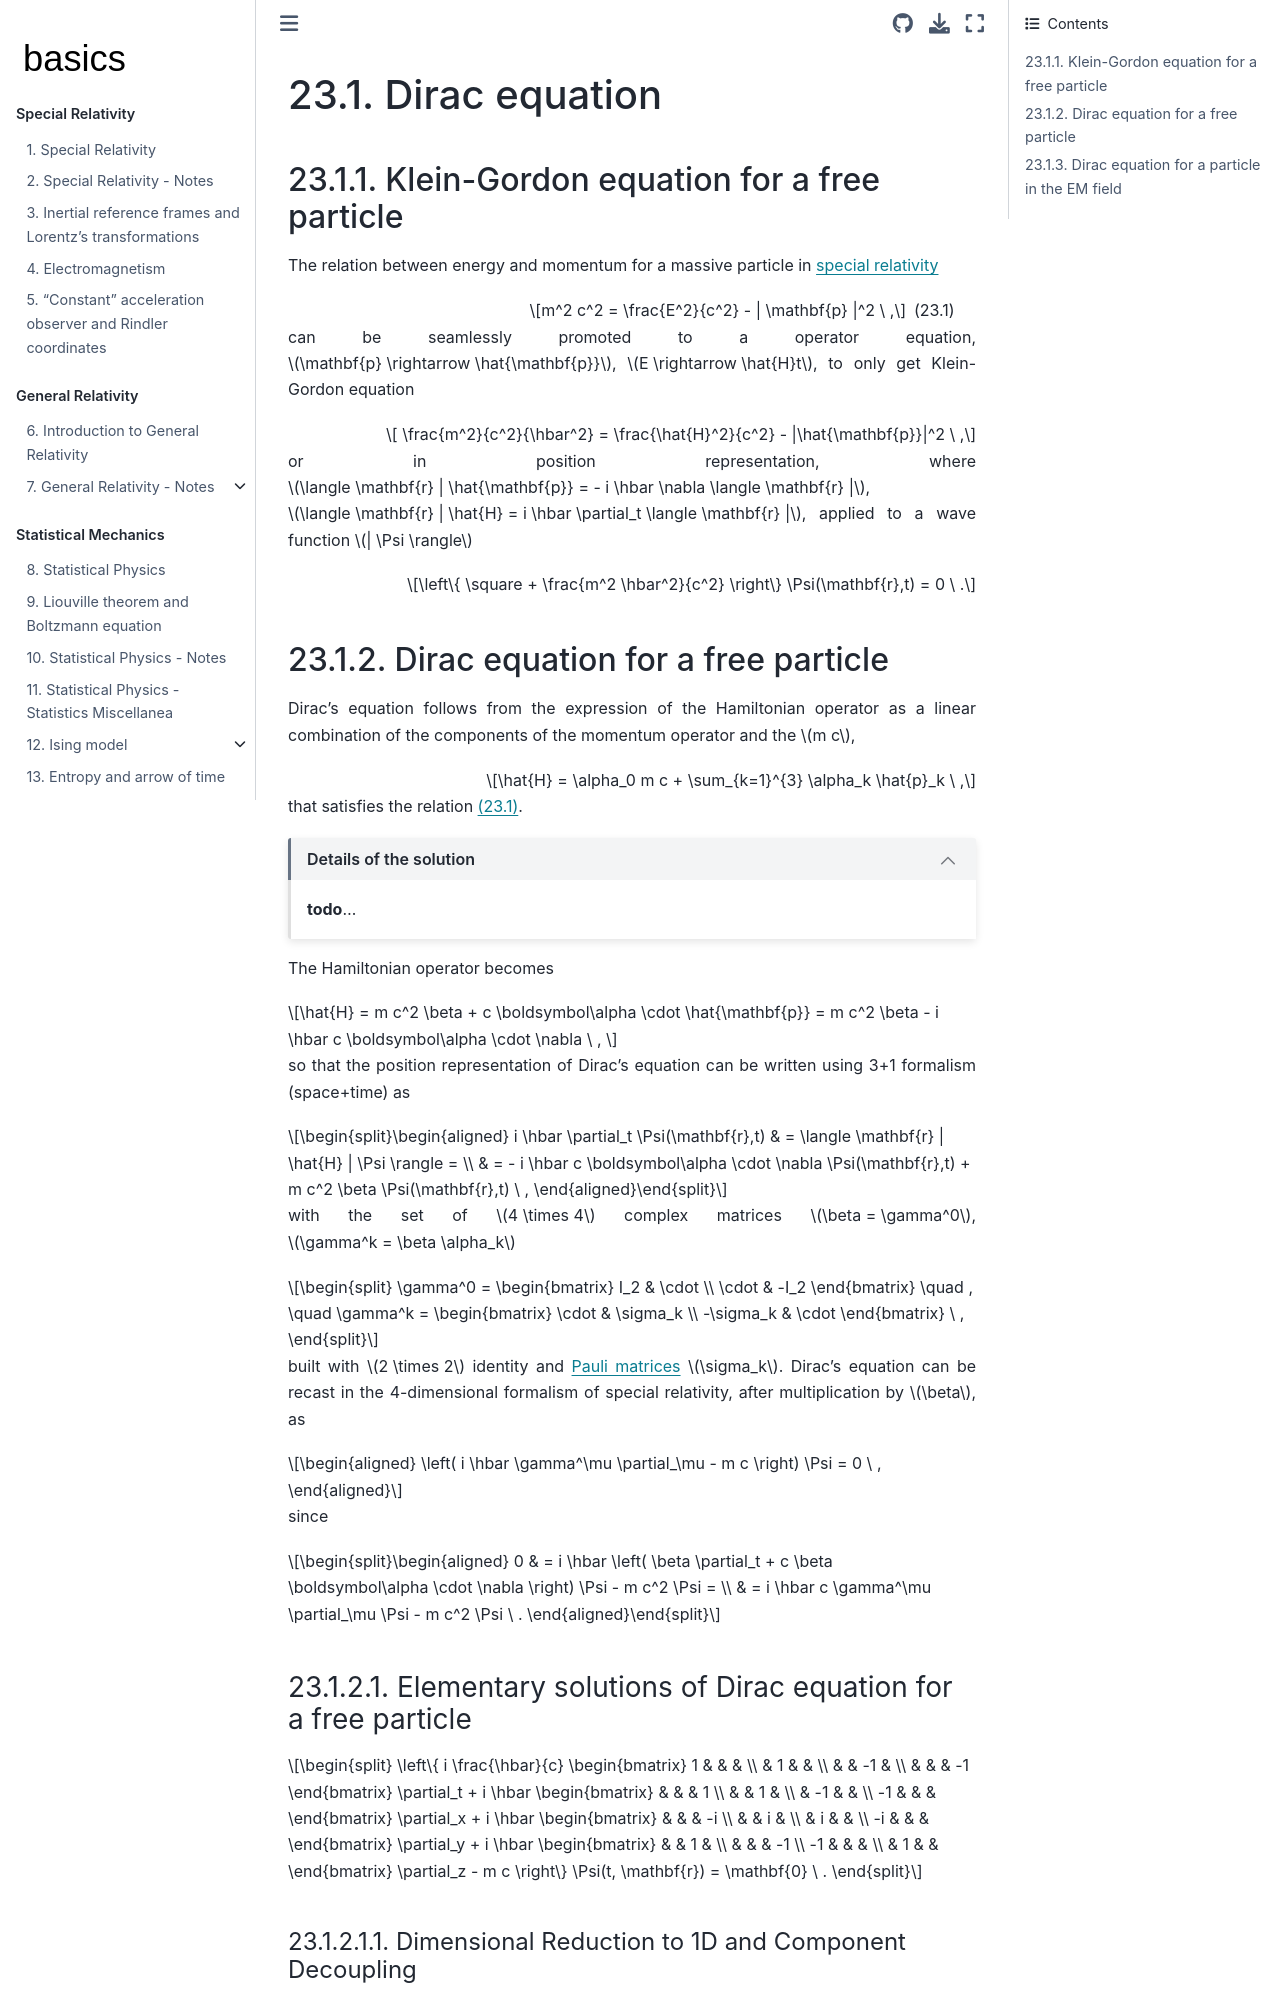

repository: Basics2022/bbooks-physics-modern · page: ch/quantum-mechanics/relativistic-qm/dirac-equation.html · generator: jekyll

(quantum-mechanics:relativistic:dirac-equation)=
# Dirac equation

(quantum-mechanics:relativistic:dirac-equation:klein-gordon-free)=
## Klein-Gordon equation for a free particle

The relation between energy and momentum for a massive particle in [special relativity](relativity-special:notes)

$$m^2 c^2 = \frac{E^2}{c^2} - | \mathbf{p} |^2 \ ,$$ (eq:dirac-eq:einstein:en-mom)

can be seamlessly promoted to a operator equation, $\mathbf{p} \rightarrow \hat{\mathbf{p}}$, $E \rightarrow \hat{H}t$, to only get Klein-Gordon equation

$$ \frac{m^2}{c^2}{\hbar^2} = \frac{\hat{H}^2}{c^2} - |\hat{\mathbf{p}}|^2 \ ,$$

or in position representation, where $\langle \mathbf{r} | \hat{\mathbf{p}} = - i \hbar \nabla \langle \mathbf{r} |$, $\langle \mathbf{r} | \hat{H} = i \hbar \partial_t \langle \mathbf{r} |$, applied to a wave function $| \Psi \rangle$

$$\left\{ \square + \frac{m^2 \hbar^2}{c^2} \right\} \Psi(\mathbf{r},t) = 0 \ .$$

(quantum-mechanics:relativistic:dirac-equation:dirac-free)=
## Dirac equation for a free particle

Dirac's equation follows from the expression of the Hamiltonian operator as a linear combination of the components of the momentum operator and the $m c$,

$$\hat{H} = \alpha_0 m c + \sum_{k=1}^{3} \alpha_k \hat{p}_k \ ,$$

that satisfies the relation {eq}`eq:dirac-eq:einstein:en-mom`.

```{dropdown} Details of the solution
:open:

**todo**...

```

The Hamiltonian operator becomes

$$\hat{H} = m c^2 \beta + c \boldsymbol\alpha \cdot \hat{\mathbf{p}} = m c^2 \beta - i \hbar c \boldsymbol\alpha \cdot \nabla \ , $$

so that the position representation of Dirac's equation can be written using 3+1 formalism (space+time) as

$$\begin{aligned}
  i \hbar \partial_t \Psi(\mathbf{r},t) 
  & = \langle \mathbf{r} | \hat{H} | \Psi \rangle = \\
  & = - i \hbar c \boldsymbol\alpha \cdot \nabla \Psi(\mathbf{r},t) + m c^2 \beta \Psi(\mathbf{r},t) \ ,
\end{aligned}$$

with the set of $4 \times 4$ complex matrices $\beta = \gamma^0$, $\gamma^k = \beta \alpha_k$

$$
  \gamma^0 = \begin{bmatrix} I_2 & \cdot \\ \cdot & -I_2 \end{bmatrix}
  \quad , \quad
  \gamma^k = \begin{bmatrix} \cdot & \sigma_k \\ -\sigma_k & \cdot \end{bmatrix} \ ,
$$

built with $2 \times 2$ identity and [Pauli matrices](quantum-mechanics:angular-momentum:spin:pauli-matrices) $\sigma_k$. Dirac's equation can be recast in the 4-dimensional formalism of special relativity, after multiplication by $\beta$, as

$$\begin{aligned}
 \left( i \hbar \gamma^\mu \partial_\mu - m c \right) \Psi = 0 \ ,
\end{aligned}$$

since

$$\begin{aligned}
 0
 & = i \hbar \left( \beta \partial_t + c \beta \boldsymbol\alpha \cdot \nabla \right) \Psi - m c^2 \Psi = \\
 & = i \hbar c \gamma^\mu \partial_\mu \Psi - m c^2 \Psi \ .
\end{aligned}$$

### Elementary solutions of Dirac equation for a free particle

$$
\left\{
i \frac{\hbar}{c} \begin{bmatrix} 1 & & & \\ & 1 & & \\ & & -1 & \\ & & & -1 \end{bmatrix} \partial_t
+ i \hbar \begin{bmatrix} & & & 1 \\ & & 1 & \\ & -1 & & \\ -1 & & &  \end{bmatrix} \partial_x
+ i \hbar \begin{bmatrix} & & & -i \\ & & i & \\ & i & & \\ -i & & &  \end{bmatrix} \partial_y
+ i \hbar \begin{bmatrix} & & 1 & \\ & & & -1 \\ -1 & & & \\ & 1 & &  \end{bmatrix} \partial_z
- m c \right\} \Psi(t, \mathbf{r}) = \mathbf{0} \ .
$$
